Run: headless pygame with SDL's dummy video driver; simulated clock (each Clock.tick advances the game by its frame time, no real sleeping); random seed 0; keys injected as events and as key.get_pressed() state; no mouse input.
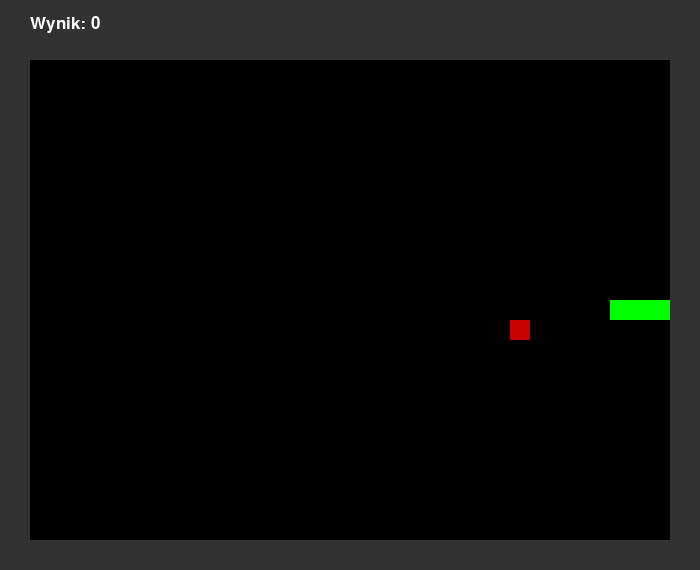
Frame 1 of 1 · flips 1–60 · no input (game ended)

The pygame program that drew these frames:

import pygame
import random

pygame.init()
pygame.font.init()

# 1. Konfiguracja kolorów
BIAŁY = (255, 255, 255)
CZERWONY = (200, 0, 0)
ZIELONY = (0, 255, 0)
CZARNY = (0, 0, 0)
SZARY = (50, 50, 50)  # Nowy kolor na obramowanie

# 2. Ustawienia wymiarów (Logika gry)
SZEROKOSC = 640  # Rozmiar samej czarnej planszy, po której biega wąż
WYSOKOSC = 480
ROZMIAR_BLOKU = 20
PREDKOSC = 10

# 3. Ustawienia okna (Renderowanie)
MARGIN_GORA = 60  # Więcej miejsca na górze na napis "Wynik"
MARGIN_BOKI = 30  # Mniejsze marginesy po bokach i na dole

# Całkowity rozmiar okna to plansza + marginesy
SZEROKOSC_OKNA = SZEROKOSC + 2 * MARGIN_BOKI
WYSOKOSC_OKNA = WYSOKOSC + MARGIN_GORA + MARGIN_BOKI


class GraSnake:
    def __init__(self):
        # Tworzymy powiększone okno programu
        self.display = pygame.display.set_mode((SZEROKOSC_OKNA, WYSOKOSC_OKNA))
        pygame.display.set_caption('Snake dla AI')
        self.clock = pygame.time.Clock()
        self.czcionka = pygame.font.SysFont('arial', 25)
        self.reset()

    def reset(self):
        self.kierunek = 'PRAWO'
        self.glowa = [SZEROKOSC / 2, WYSOKOSC / 2]
        self.waz = [self.glowa.copy(), [self.glowa[0] - ROZMIAR_BLOKU, self.glowa[1]],
                    [self.glowa[0] - (2 * ROZMIAR_BLOKU), self.glowa[1]]]
        self.wynik = 0
        self.jedzenie = None
        self._postaw_jedzenie()

    def _postaw_jedzenie(self):
        x = random.randint(0, (SZEROKOSC - ROZMIAR_BLOKU) // ROZMIAR_BLOKU) * ROZMIAR_BLOKU
        y = random.randint(0, (WYSOKOSC - ROZMIAR_BLOKU) // ROZMIAR_BLOKU) * ROZMIAR_BLOKU
        self.jedzenie = [x, y]
        if self.jedzenie in self.waz:
            self._postaw_jedzenie()

    def play_step(self):
        for event in pygame.event.get():
            if event.type == pygame.QUIT:
                pygame.quit()
                quit()
            if event.type == pygame.KEYDOWN:
                if event.key == pygame.K_LEFT and self.kierunek != 'PRAWO':
                    self.kierunek = 'LEWO'
                elif event.key == pygame.K_RIGHT and self.kierunek != 'LEWO':
                    self.kierunek = 'PRAWO'
                elif event.key == pygame.K_UP and self.kierunek != 'DOL':
                    self.kierunek = 'GORA'
                elif event.key == pygame.K_DOWN and self.kierunek != 'GORA':
                    self.kierunek = 'DOL'

        x = self.glowa[0]
        y = self.glowa[1]
        if self.kierunek == 'PRAWO':
            x += ROZMIAR_BLOKU
        elif self.kierunek == 'LEWO':
            x -= ROZMIAR_BLOKU
        elif self.kierunek == 'DOL':
            y += ROZMIAR_BLOKU
        elif self.kierunek == 'GORA':
            y -= ROZMIAR_BLOKU

        self.glowa = [x, y]
        self.waz.insert(0, self.glowa.copy())

        # Nowe wywołanie kolizji w play_step
        game_over = False
        if self.is_collision():
            game_over = True
            return game_over, self.wynik

        if self.glowa == self.jedzenie:
            self.wynik += 1
            self._postaw_jedzenie()
        else:
            self.waz.pop()

        # ==========================================
        # NOWE RYSOWANIE Z MARGINESAMI
        # ==========================================

        # 1. Tło całego okna (nasza szara ramka)
        self.display.fill(SZARY)

        # 2. Czarna plansza wewnątrz ramki (przesunięta o marginesy)
        pygame.draw.rect(self.display, CZARNY, [MARGIN_BOKI, MARGIN_GORA, SZEROKOSC, WYSOKOSC])

        # 3. Wąż (przesuwamy rysowanie każdego kawałka o marginesy)
        for segment in self.waz:
            pygame.draw.rect(self.display, ZIELONY,
                             pygame.Rect(segment[0] + MARGIN_BOKI, segment[1] + MARGIN_GORA, ROZMIAR_BLOKU,
                                         ROZMIAR_BLOKU))

        # 4. Jedzenie (przesuwamy rysowanie o marginesy)
        pygame.draw.rect(self.display, CZERWONY,
                         pygame.Rect(self.jedzenie[0] + MARGIN_BOKI, self.jedzenie[1] + MARGIN_GORA, ROZMIAR_BLOKU,
                                     ROZMIAR_BLOKU))

        # 5. Wynik rysujemy na szarym marginesie u góry
        tekst_wyniku = self.czcionka.render(f'Wynik: {self.wynik}', True, BIAŁY)
        self.display.blit(tekst_wyniku, [MARGIN_BOKI, 15])

        pygame.display.flip()
        self.clock.tick(PREDKOSC)

        return game_over, self.wynik

    def is_collision(self, punkt=None):
        if punkt is None:
            punkt = self.glowa

        # 1. Uderzenie w ściany
        if punkt[0] > SZEROKOSC - ROZMIAR_BLOKU or punkt[0] < 0 or punkt[1] > WYSOKOSC - ROZMIAR_BLOKU or punkt[1] < 0:
            return True

        # 2. Uderzenie we własny ogon
        if punkt in self.waz[1:]:
            return True

        return False


if __name__ == '__main__':
    gra = GraSnake()
    while True:
        koniec, aktualny_wynik = gra.play_step()
        if koniec:
            break

    print('Koniec gry! Twój wynik:', aktualny_wynik)
    pygame.quit()
